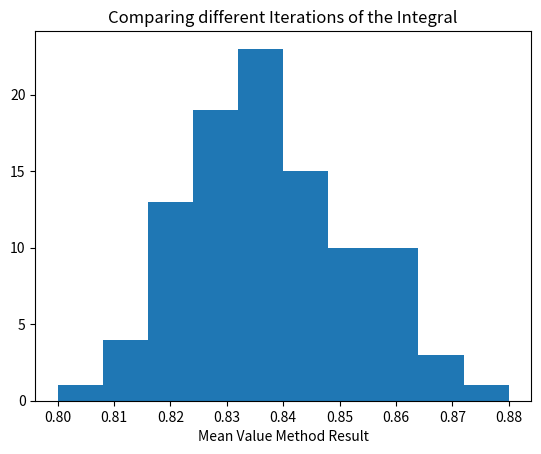

The matplotlib source for this figure:
#!/usr/bin/env python
from __future__ import division
import numpy as np
import matplotlib.pyplot as plt
import random 

"""
Compares 100 different iterations of the mean value method
and plots as a histogram
"""

__author__ = "Eric Yeung"

def f(x):
	return x**(-0.5)/(np.exp(x)+1) # Singularity at x = 0

N = 10000
sum_fx = 0.    
sum_fxsq = 0.

a = 0.
b = 1.

# Store integration values in this array (100 values)
Iarray1 = np.zeros(100)

for j in range(100):
	for i in range(N):
		x = (b-a)*random.random()+a
		fx = f(x)

		sum_fx += fx
		sum_fxsq += fx**2

	# Divive sum_fx and sum_fxsq to for each (average) value in Iarray
	sum_fx /= N
	sum_fxsq /= N

	"""
	DO NOT USE THIS MEAN (Only first value is correct)
	mean = sum_fx/N  
	var = sum_fxsq/N - mean**2
	"""

	Iarray1[j] = (b-a)*sum_fx

if __name__ == "__main__": 
	plt.hist(Iarray1,10,range=[0.8, 0.88])
	plt.xlabel('Mean Value Method Result')
	plt.title('Comparing different Iterations of the Integral')
	plt.show()
